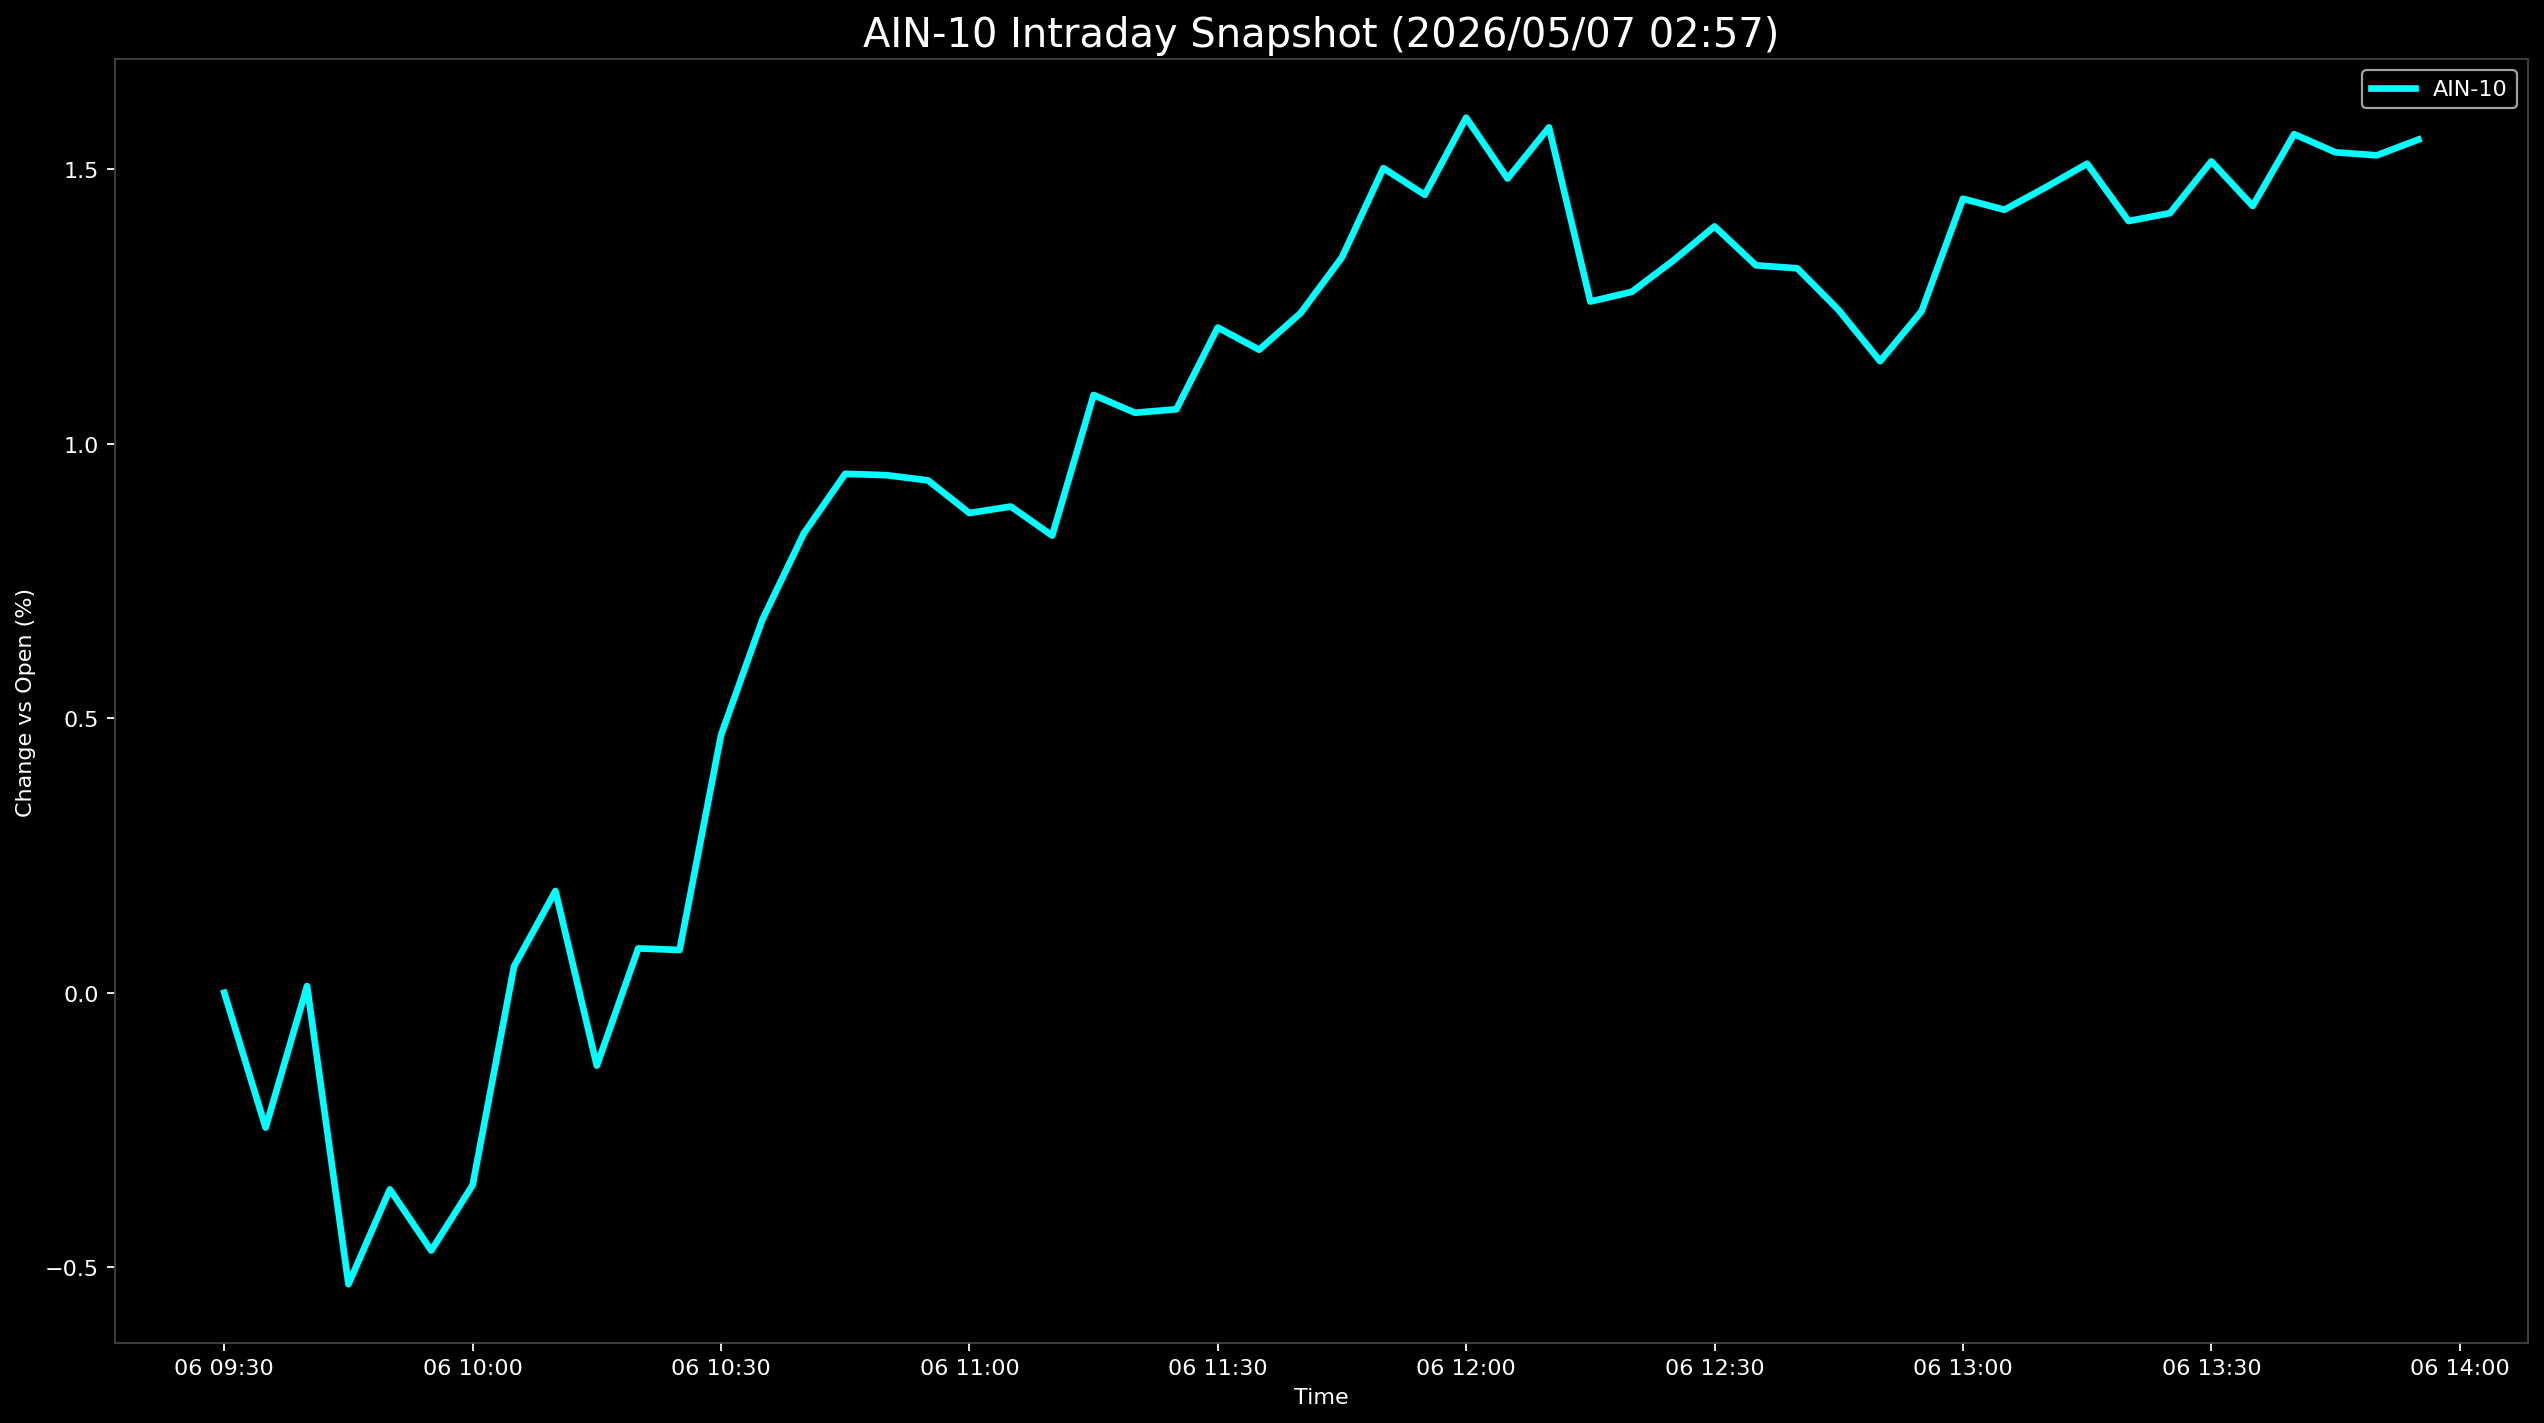

Values plotted in this chart, from the file beside it:
Datetime, AIN-10
2026-05-06 09:30:00, 0.0
2026-05-06 09:35:00, -0.2457
2026-05-06 09:40:00, 0.01215
2026-05-06 09:45:00, -0.531
2026-05-06 09:50:00, -0.3582
2026-05-06 09:55:00, -0.4697
2026-05-06 10:00:00, -0.3505
2026-05-06 10:05:00, 0.04804
2026-05-06 10:10:00, 0.1853
2026-05-06 10:15:00, -0.1328
2026-05-06 10:20:00, 0.08078
2026-05-06 10:25:00, 0.07796
2026-05-06 10:30:00, 0.4694
2026-05-06 10:35:00, 0.68
2026-05-06 10:40:00, 0.8369
2026-05-06 10:45:00, 0.9455
2026-05-06 10:50:00, 0.9429
2026-05-06 10:55:00, 0.9335
2026-05-06 11:00:00, 0.874
2026-05-06 11:05:00, 0.8858
2026-05-06 11:10:00, 0.8329
2026-05-06 11:15:00, 1.089
2026-05-06 11:20:00, 1.057
2026-05-06 11:25:00, 1.063
2026-05-06 11:30:00, 1.212
2026-05-06 11:35:00, 1.171
2026-05-06 11:40:00, 1.238
2026-05-06 11:45:00, 1.34
2026-05-06 11:50:00, 1.502
2026-05-06 11:55:00, 1.454
2026-05-06 12:00:00, 1.594
2026-05-06 12:05:00, 1.483
2026-05-06 12:10:00, 1.577
2026-05-06 12:15:00, 1.259
2026-05-06 12:20:00, 1.277
2026-05-06 12:25:00, 1.334
2026-05-06 12:30:00, 1.396
2026-05-06 12:35:00, 1.325
2026-05-06 12:40:00, 1.32
2026-05-06 12:45:00, 1.244
2026-05-06 12:50:00, 1.151
2026-05-06 12:55:00, 1.241
2026-05-06 13:00:00, 1.447
2026-05-06 13:05:00, 1.427
2026-05-06 13:10:00, 1.467
2026-05-06 13:15:00, 1.51
2026-05-06 13:20:00, 1.406
2026-05-06 13:25:00, 1.42
2026-05-06 13:30:00, 1.515
2026-05-06 13:35:00, 1.433
2026-05-06 13:40:00, 1.564
2026-05-06 13:45:00, 1.531
2026-05-06 13:50:00, 1.526
2026-05-06 13:55:00, 1.554
